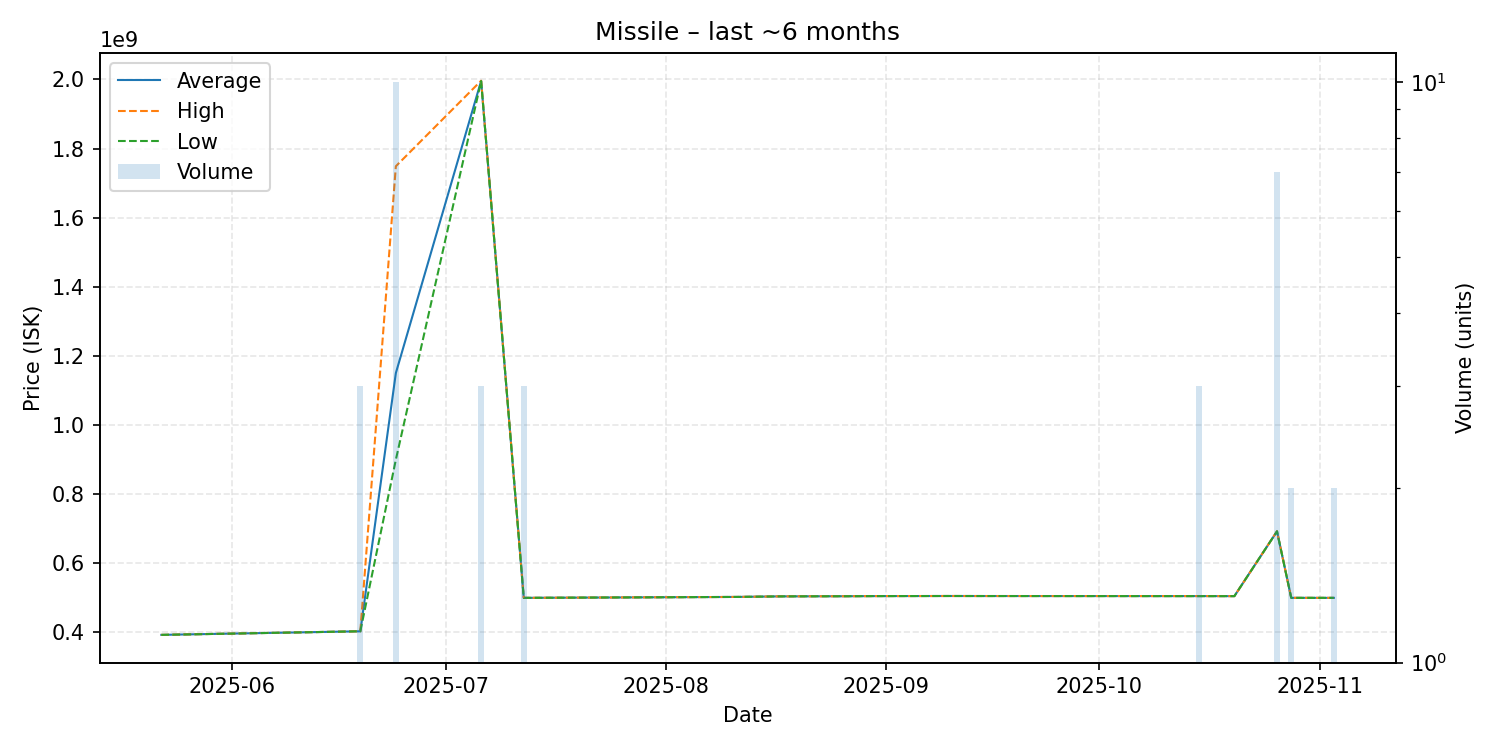

Source data for this figure (header and first rows):
date, average, highest, lowest, order_count, volume
2025-05-22, 392900000, 392900000, 392900000, 1, 1
2025-06-19, 403300000, 403300000, 403300000, 1, 3
2025-06-24, 1150540000, 1749000000, 900000000, 8, 10
2025-07-06, 1996000000, 1996500000, 1995500000, 3, 3
2025-07-12, 500000000, 500000000, 500000000, 1, 3
2025-08-11, 502700000, 502700000, 502700000, 1, 1
2025-08-17, 504300000, 504300000, 504300000, 1, 1
2025-08-25, 504700000, 504700000, 504700000, 1, 1
2025-08-26, 504700000, 504700000, 504700000, 1, 1
2025-08-30, 505100000, 505100000, 505100000, 1, 1
2025-09-10, 505400000, 505400000, 505400000, 1, 1
2025-09-15, 505300000, 505300000, 505300000, 1, 1
2025-09-17, 505300000, 505300000, 505300000, 1, 1
2025-10-15, 505133333, 505200000, 505000000, 2, 3
2025-10-19, 505000000, 505000000, 505000000, 1, 1
2025-10-20, 505000000, 505000000, 505000000, 1, 1
2025-10-26, 692585714, 692700000, 692500000, 4, 7
2025-10-28, 500050000, 500100000, 500000000, 2, 2
2025-11-03, 500000000, 500000000, 500000000, 1, 2
